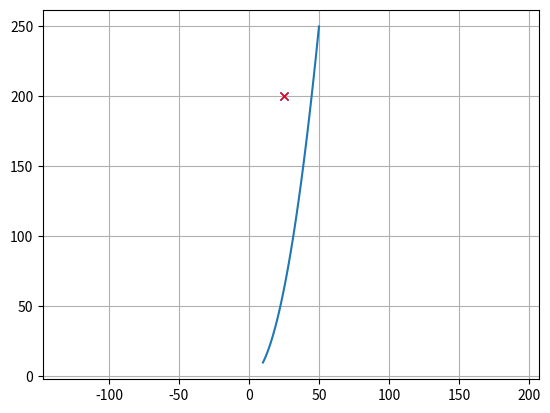

The matplotlib source for this figure:
import numpy as np
import matplotlib.pyplot as plt

def find_closest_waypoint(curr_x, curr_y, center_line_xlist, center_line_ylist):
    xlist = np.array(center_line_xlist)
    ylist = np.array(center_line_ylist)

    distance_list = np.hypot(xlist - curr_x, ylist - curr_y)
    closest_wp = np.argmin(distance_list)
    return closest_wp

def get_next_waypoint(curr_x, curr_y, center_line_xlist, center_line_ylist):
    closest_wp = find_closest_waypoint(curr_x, curr_y, center_line_xlist, center_line_ylist)

    
    # loop until the next waypoint is ahead
    while True:
        if closest_wp == len(center_line_xlist) - 1:
            break
        traj_vec = np.array([center_line_xlist[closest_wp + 1] - center_line_xlist[closest_wp],
                            center_line_ylist[closest_wp + 1] - center_line_ylist[closest_wp]])
        ego_vec = np.array([curr_x - center_line_xlist[closest_wp], curr_y - center_line_ylist[closest_wp]])

        # check if waypoint is ahead of ego vehicle.
        is_waypoint_ahead = np.sign(np.dot(ego_vec, traj_vec)) 
        if is_waypoint_ahead < 0:
            break

        closest_wp += 1

    return closest_wp

def world2frenet(curr_x, curr_y, center_line_xlist, center_line_ylist):
    next_wp = get_next_waypoint(curr_x, curr_y, center_line_xlist, center_line_ylist)
    prev_wp = next_wp - 1


    ego_vec = np.array([
        curr_x - center_line_xlist[prev_wp], 
        curr_y - center_line_ylist[prev_wp]
    ])
    traj_vec = np.array([
        center_line_xlist[next_wp] - center_line_xlist[prev_wp],
        center_line_ylist[next_wp] - center_line_ylist[prev_wp]
    ])

    ego_proj_vec = ((ego_vec @ traj_vec) / (traj_vec @ traj_vec)) * traj_vec
    frenet_d_sign = np.sign(traj_vec[0] * ego_vec[1] - traj_vec[1] * ego_vec[0])    

    frenet_d = frenet_d_sign * np.hypot(ego_proj_vec[0] - ego_vec[0], ego_proj_vec[1] - ego_vec[1])

    frenet_s = 0
    for i in range(prev_wp):
        frenet_s += np.hypot(
            center_line_xlist[i + 1] - center_line_xlist[i],
            center_line_ylist[i + 1] - center_line_ylist[i]
        )

    frenet_s += np.hypot(ego_proj_vec[0], ego_proj_vec[1])

    return frenet_s, frenet_d

def frenet2world(curr_s, curr_d, center_line_xlist, center_line_ylist, center_line_slist):
    next_wp = 0

    while curr_s > center_line_slist[next_wp] and next_wp + 1 < len(center_line_slist):
        next_wp += 1

    wp = next_wp - 1

    print(f"wp: {wp}, next_wp: {next_wp}")

    dx = center_line_xlist[next_wp] - center_line_xlist[wp]
    dy = center_line_ylist[next_wp] - center_line_ylist[wp]

    heading = np.arctan2(dy, dx)

    seg_s = curr_s - center_line_slist[wp]
    print(f"seg_s: {seg_s}")
    seg_vec = np.array([
        center_line_xlist[wp] + seg_s * np.cos(heading),
        center_line_ylist[wp] + seg_s * np.sin(heading)
        ])

    vertical_heading = heading + (np.pi / 2)
    world_x = seg_vec[0] + curr_d * np.cos(vertical_heading)
    world_y = seg_vec[1] + curr_d * np.sin(vertical_heading)

    return world_x, world_y, heading

if __name__ == "__main__":
    center_line_xlist = np.linspace(10, 50, 100)
    center_line_ylist = 0.1 * (center_line_xlist**2)
    center_line_slist = [world2frenet(rx, ry, center_line_xlist, center_line_ylist)[0] for (rx, ry) in list(zip(center_line_xlist, center_line_ylist))]

    ego_x, ego_y = 25, 200
    frenet_s, frenet_d = world2frenet(ego_x, ego_y, center_line_xlist, center_line_ylist)
    world_x, world_y, heading = frenet2world(frenet_s, frenet_d, center_line_xlist, center_line_ylist, center_line_slist)
    print(f"frenet coordinate (s, d): ({frenet_s}, {frenet_d})")
    print(f"world coordinate (x, y): ({world_x}, {world_y})")
    plt.plot(ego_x, ego_y, 'xb')
    plt.plot(world_x, world_y, 'xr')
    plt.plot(center_line_xlist, center_line_ylist)
    plt.axis('equal')
    plt.grid(True)
    plt.show()
